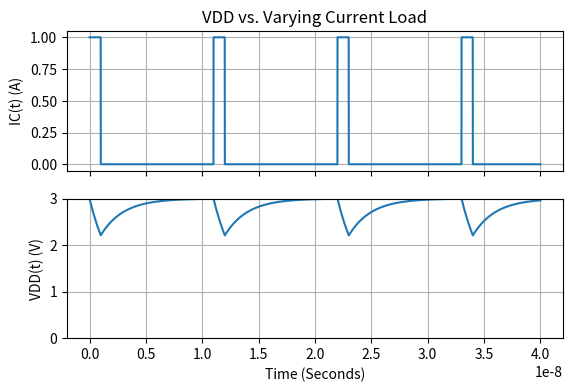

The script that saved this image:
%matplotlib notebook
import numpy as np
import matplotlib
matplotlib.interactive(True)
from matplotlib import pyplot as plt
from matplotlib.widgets import Slider

Vs = 3
R = 2
C = 1e-9
T = 11e-9
tp = 1e-9
i_0 = 1
V_initial = Vs

def run_simulation():
    """
    This function initializes arrays containing data such as voltages and 
    time steps based on the parameters from the previous cell. Then it
    simulates the output voltage Vdd from these parameters.
    """
    # Calculate timesteps and initial conditions
    t_initial = 0
    t_final = 40e-9
    # Set the simulation time step to be at least 10 times smaller than the RC time constant
    # Or 100x smaller than the width of the current pulse, whichever is smaller
    delta_t = min((R * C) / 10, tp / 100)
    n_steps = int((t_final - t_initial) // delta_t)

    # Generate array of times and an empty array of Output voltages
    t = np.linspace(t_initial, t_final, n_steps)
    Vdd = np.zeros([n_steps])

    # Generate array of source current pulses vs. time
    i_source = np.zeros([n_steps])
    for i in range(n_steps):
        if t[i] % T < tp:
            i_source[i] += i_0

    # Set initial condition on output Voltage
    Vdd[0] = V_initial

    # Use Forward Euler method to calculate Vdd
    # TODO: In the future, switch to using Backward Euler or Runge-Kutta for better
    # stability
    for i in range(1, n_steps):
        Vdd[i] = (delta_t*(1/C)*((Vs/R) - (Vdd[i-1]/R) - i_source[i-1])) + Vdd[i-1]
    return t, i_source, Vdd

t, i_source, Vdd = run_simulation()

# Plot the results
f, (ax1, ax2) = plt.subplots(2, 1, sharex=True)
plt.subplots_adjust(top=0.75)
data_isource, = ax1.plot(t, i_source)
ax1.grid(True)
ax1.set_ylabel('IC(t) (A)')
ax1.set_title('VDD vs. Varying Current Load')

data_vdd, = ax2.plot(t, Vdd)
ax2.grid(True)
ax2.set_xlabel('Time (Seconds)')
ax2.set_ylabel('VDD(t) (V)')
ax2.set_ylim([0,Vs])

